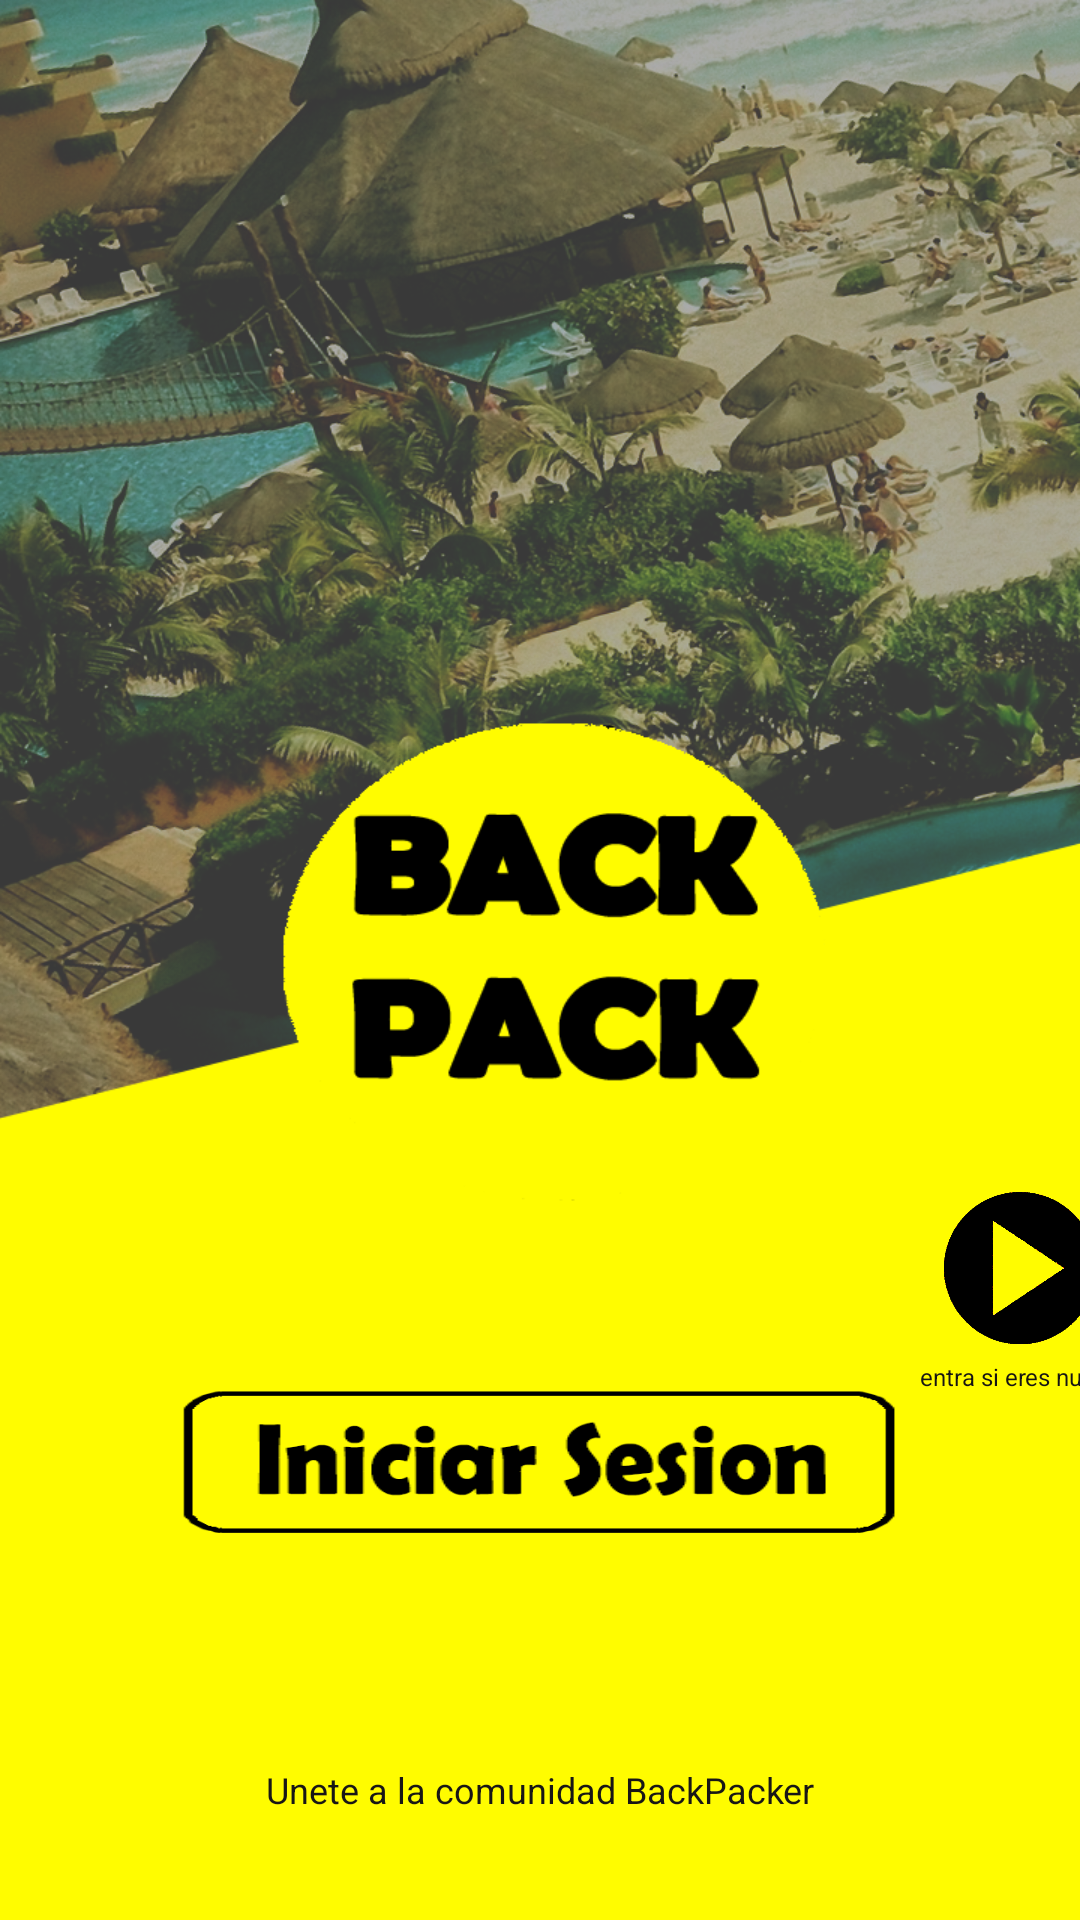

This screen was rendered from an Android layout file. Write that file and the resources it references.
<!-- AndroidManifest.xml: application theme AppTheme -->
<!-- res/layout/activity_main.xml -->
<?xml version="1.0" encoding="utf-8"?>
<RelativeLayout xmlns:android="http://schemas.android.com/apk/res/android"
    xmlns:app="http://schemas.android.com/apk/res-auto"
    xmlns:tools="http://schemas.android.com/tools"
    android:layout_width="match_parent"
    android:layout_height="match_parent"
    tools:context=".MainActivity">

    <androidx.constraintlayout.widget.ConstraintLayout
        android:layout_width="match_parent"
        android:layout_height="match_parent"
        android:background="@drawable/fondo" >

        <Button
            android:id="@+id/button5"
            android:layout_width="250dp"
            android:layout_height="50dp"
            android:layout_marginStart="20dp"
            android:layout_marginLeft="20dp"
            android:layout_marginTop="20dp"
            android:layout_marginEnd="20dp"
            android:layout_marginRight="20dp"
            android:layout_marginBottom="130dp"
            android:background="@drawable/i"
            android:onClick="LoginActivity"
            app:layout_constraintBottom_toBottomOf="parent"
            app:layout_constraintEnd_toEndOf="parent"
            app:layout_constraintStart_toStartOf="parent"
            app:layout_constraintTop_toBottomOf="@+id/button4" />

        <Button
            android:id="@+id/button4"
            android:layout_width="250dp"
            android:layout_height="50dp"
            android:layout_marginStart="20dp"
            android:layout_marginLeft="20dp"
            android:layout_marginTop="500dp"
            android:layout_marginEnd="20dp"
            android:layout_marginRight="20dp"
            android:layout_marginBottom="200dp"
            android:background="@drawable/r"
            android:onClick="registro"
            app:layout_constraintBottom_toBottomOf="parent"
            app:layout_constraintEnd_toEndOf="parent"
            app:layout_constraintStart_toStartOf="parent"
            app:layout_constraintTop_toTopOf="parent" />

        <TextView
            android:id="@+id/textView5"
            android:layout_width="wrap_content"
            android:layout_height="wrap_content"
            android:layout_marginStart="20dp"
            android:layout_marginLeft="20dp"
            android:layout_marginTop="40dp"
            android:layout_marginEnd="20dp"
            android:layout_marginRight="20dp"
            android:text="Unete a la comunidad BackPacker"
            android:textColor="#181616"
            android:textSize="12sp"
            app:layout_constraintBottom_toBottomOf="parent"
            app:layout_constraintEnd_toEndOf="parent"
            app:layout_constraintStart_toStartOf="parent"
            app:layout_constraintTop_toBottomOf="@+id/button5" />

        <Button
            android:id="@+id/button6"
            android:layout_width="60dp"
            android:layout_height="60dp"
            android:layout_marginStart="320dp"
            android:layout_marginLeft="320dp"
            android:layout_marginTop="350dp"
            android:background="@drawable/play"
            android:onClick="principal"
            app:layout_constraintBottom_toTopOf="@+id/button4"
            app:layout_constraintEnd_toEndOf="parent"
            app:layout_constraintStart_toStartOf="parent"
            app:layout_constraintTop_toTopOf="parent" />

        <TextView
            android:id="@+id/textView7"
            android:layout_width="wrap_content"
            android:layout_height="wrap_content"
            android:layout_marginStart="320dp"
            android:layout_marginLeft="320dp"
            android:layout_marginBottom="30dp"
            android:text="entra si eres nuevo"
            android:textColor="#161414"
            android:textSize="8sp"
            app:layout_constraintBottom_toTopOf="@+id/button4"
            app:layout_constraintEnd_toEndOf="parent"
            app:layout_constraintStart_toStartOf="parent"
            app:layout_constraintTop_toBottomOf="@+id/button6" />

    </androidx.constraintlayout.widget.ConstraintLayout>
</RelativeLayout>
<!-- resources referenced by this layout -->
<resources>
  <!-- drawable fondo: png bitmap (drawable, 1017634 bytes) -->
  <!-- drawable i: png bitmap (drawable, 20068 bytes) -->
  <!-- drawable play: png bitmap (drawable, 21145 bytes) -->
  <!-- drawable r: png bitmap (drawable, 20154 bytes) -->
  <style name="AppTheme" parent="Theme.AppCompat.Light.NoActionBar">
          
          <item name="colorPrimary">@color/colorPrimary</item>
          <item name="colorPrimaryDark">@color/colorPrimaryDark</item>
          <item name="colorAccent">@color/colorAccent</item>
      </style>
  <!-- not gathered from this repository: default colours our renderer supplied (Android Studio template values) -->
  <color name="colorPrimary">#FF6200EE</color>
  <color name="colorPrimaryDark">#FF3700B3</color>
  <color name="colorAccent">#FF03DAC5</color>
</resources>
